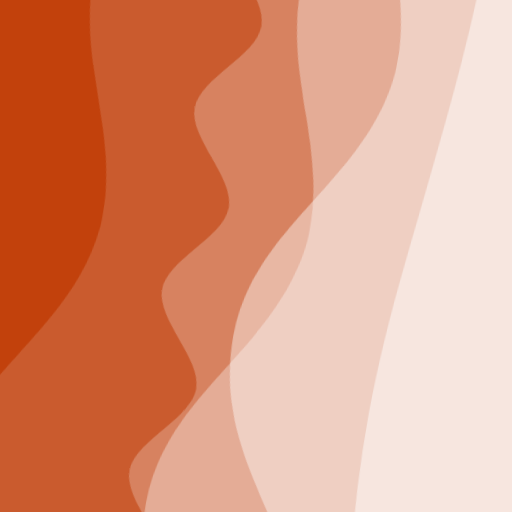
t = 0.00 s
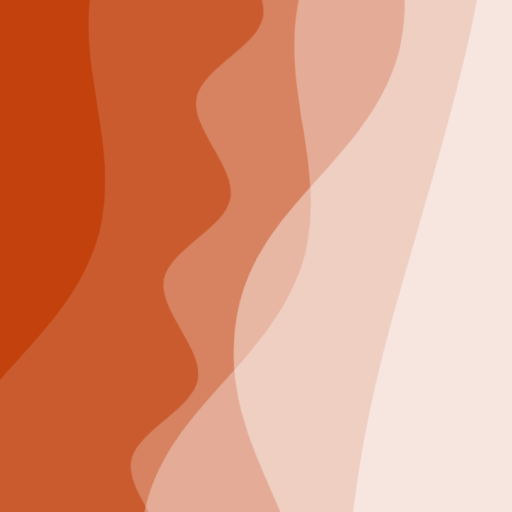
t = 2.50 s
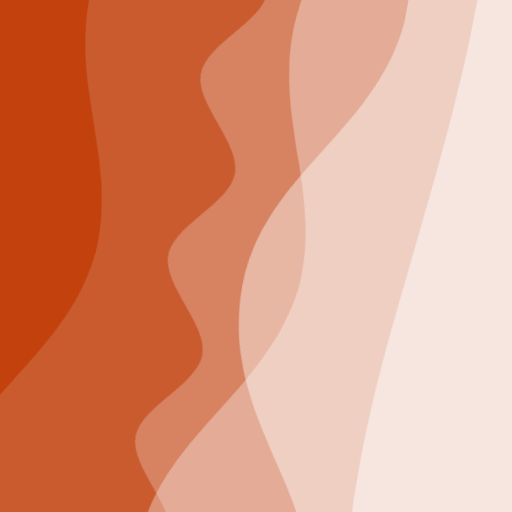
t = 5.00 s
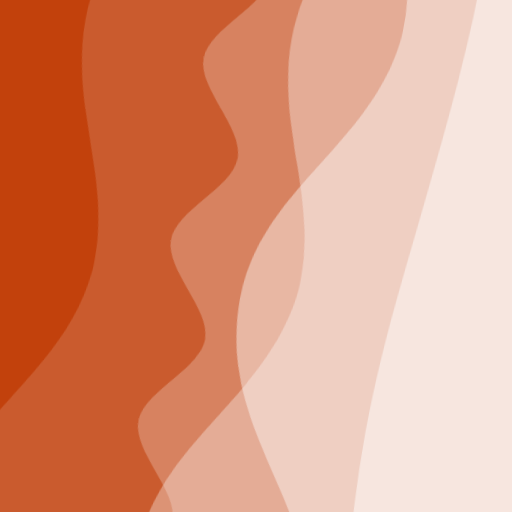
t = 7.50 s

The animated SVG that drew these frames (rendered in a browser with its animation timeline set to each time). Animation: 2 CSS @keyframes rules; frames cover the first 7.50 s, repeats indefinitely.

<svg xmlns="http://www.w3.org/2000/svg" viewBox="0 0 100 100" fill="none" shape-rendering="auto" aria-hidden="true"><!-- Generated by DiceBear (https://www.dicebear.com) --><metadata xmlns:rdf="http://www.w3.org/1999/02/22-rdf-syntax-ns#" xmlns:xsi="http://www.w3.org/2001/XMLSchema-instance" xmlns:dc="http://purl.org/dc/elements/1.1/" xmlns:dcterms="http://purl.org/dc/terms/"><rdf:RDF><rdf:Description><dc:title>Waves</dc:title><dc:creator>DiceBear</dc:creator><dc:source xsi:type="dcterms:URI">https://www.dicebear.com</dc:source><dcterms:license xsi:type="dcterms:URI">https://creativecommons.org/publicdomain/zero/1.0/</dcterms:license><dc:rights>“Waves” (https://www.dicebear.com) by “DiceBear”, licensed under “CC0 1.0” (https://creativecommons.org/publicdomain/zero/1.0/)</dc:rights></rdf:Description></rdf:RDF></metadata><defs><g id="layer-swell-d5cfd9f8"><path d="M0 24C25 24 35 0 62 0c22 0 34 20 56 22 18 1 30-10 48-10 12 0 24 6 34 8v110H0Z" fill="#ffffff"/></g><g id="layer-ripple-d5cfd9f8"><path d="M0 12c6 0 12 10 18 10s12-10 18-10 12 10 18 10 12-10 18-10 12 10 18 10 12-10 18-10 12 10 18 10 12-10 18-10 12 10 18 10 12-10 18-10 12 6 20 5v113H0Z" fill="#ffffff"/></g><g id="layer-calm-d5cfd9f8"><path d="M0 16c28 0 52-6 84-5s72 10 116 5v114H0Z" fill="#ffffff"/></g><g id="body-quintet-d5cfd9f8"><g opacity=".14"><g class="dbwa-l1"><use transform="translate(-50) translate(-17.7124, -2.9419)" href="#layer-swell-d5cfd9f8"/></g></g><g opacity=".24"><g class="dbwa-l2"><use transform="translate(-50 17) translate(18.3612, 4.08798)" href="#layer-ripple-d5cfd9f8"/></g></g><g opacity=".34"><g class="dbwa-l3"><use transform="translate(-50 34) translate(-13.2262, 3.36739)" href="#layer-swell-d5cfd9f8"/></g></g><g opacity=".42"><g class="dbwa-l4"><use transform="translate(-50 51) translate(21.8976, -2.59532)" href="#layer-swell-d5cfd9f8"/></g></g><g opacity=".48"><g class="dbwa-l5"><use transform="translate(-50 68) translate(-3.0862, -1.74161)" href="#layer-calm-d5cfd9f8"/></g></g></g><g id="bodyFree-default-d5cfd9f8"><use href="#body-quintet-d5cfd9f8"/></g><g id="rotation-free-d5cfd9f8"><use transform="rotate(-79.8043, 50, 50)" href="#bodyFree-default-d5cfd9f8"/></g><g id="animation-medium-d5cfd9f8"><g class="dbwa-medium"/><style>svg:has(.dbwa-medium){--dbwa-t:1;--dbwa-p:running}@media (prefers-reduced-motion: no-preference){@keyframes dbwaDriftA{0%,100%{transform:translateX(0)}50%{transform:translateX(-10px)}} @keyframes dbwaDriftB{0%,100%{transform:translateX(0)}50%{transform:translateX(10px)}} .dbwa-l1{animation:dbwaDriftA calc(var(--dbwa-t,1)*20s) ease-in-out infinite} .dbwa-l2{animation:dbwaDriftB calc(var(--dbwa-t,1)*16.5s) ease-in-out infinite} .dbwa-l3{animation:dbwaDriftA calc(var(--dbwa-t,1)*13.5s) ease-in-out infinite} .dbwa-l4{animation:dbwaDriftB calc(var(--dbwa-t,1)*11s) ease-in-out infinite} .dbwa-l5{animation:dbwaDriftA calc(var(--dbwa-t,1)*9.5s) ease-in-out infinite} .dbwa-l6{animation:dbwaDriftB calc(var(--dbwa-t,1)*8s) ease-in-out infinite}.dbwa-l1,.dbwa-l2,.dbwa-l3,.dbwa-l4,.dbwa-l5,.dbwa-l6{animation-play-state:var(--dbwa-p,paused)}}</style></g><clipPath id="clip-d5cfd9f8"><rect width="100" height="100" rx="0" ry="0"/></clipPath></defs><g clip-path="url(#clip-d5cfd9f8)"><rect width="100" height="100" fill="#c2410c"/><use href="#rotation-free-d5cfd9f8"/><use href="#animation-medium-d5cfd9f8"/></g></svg>
